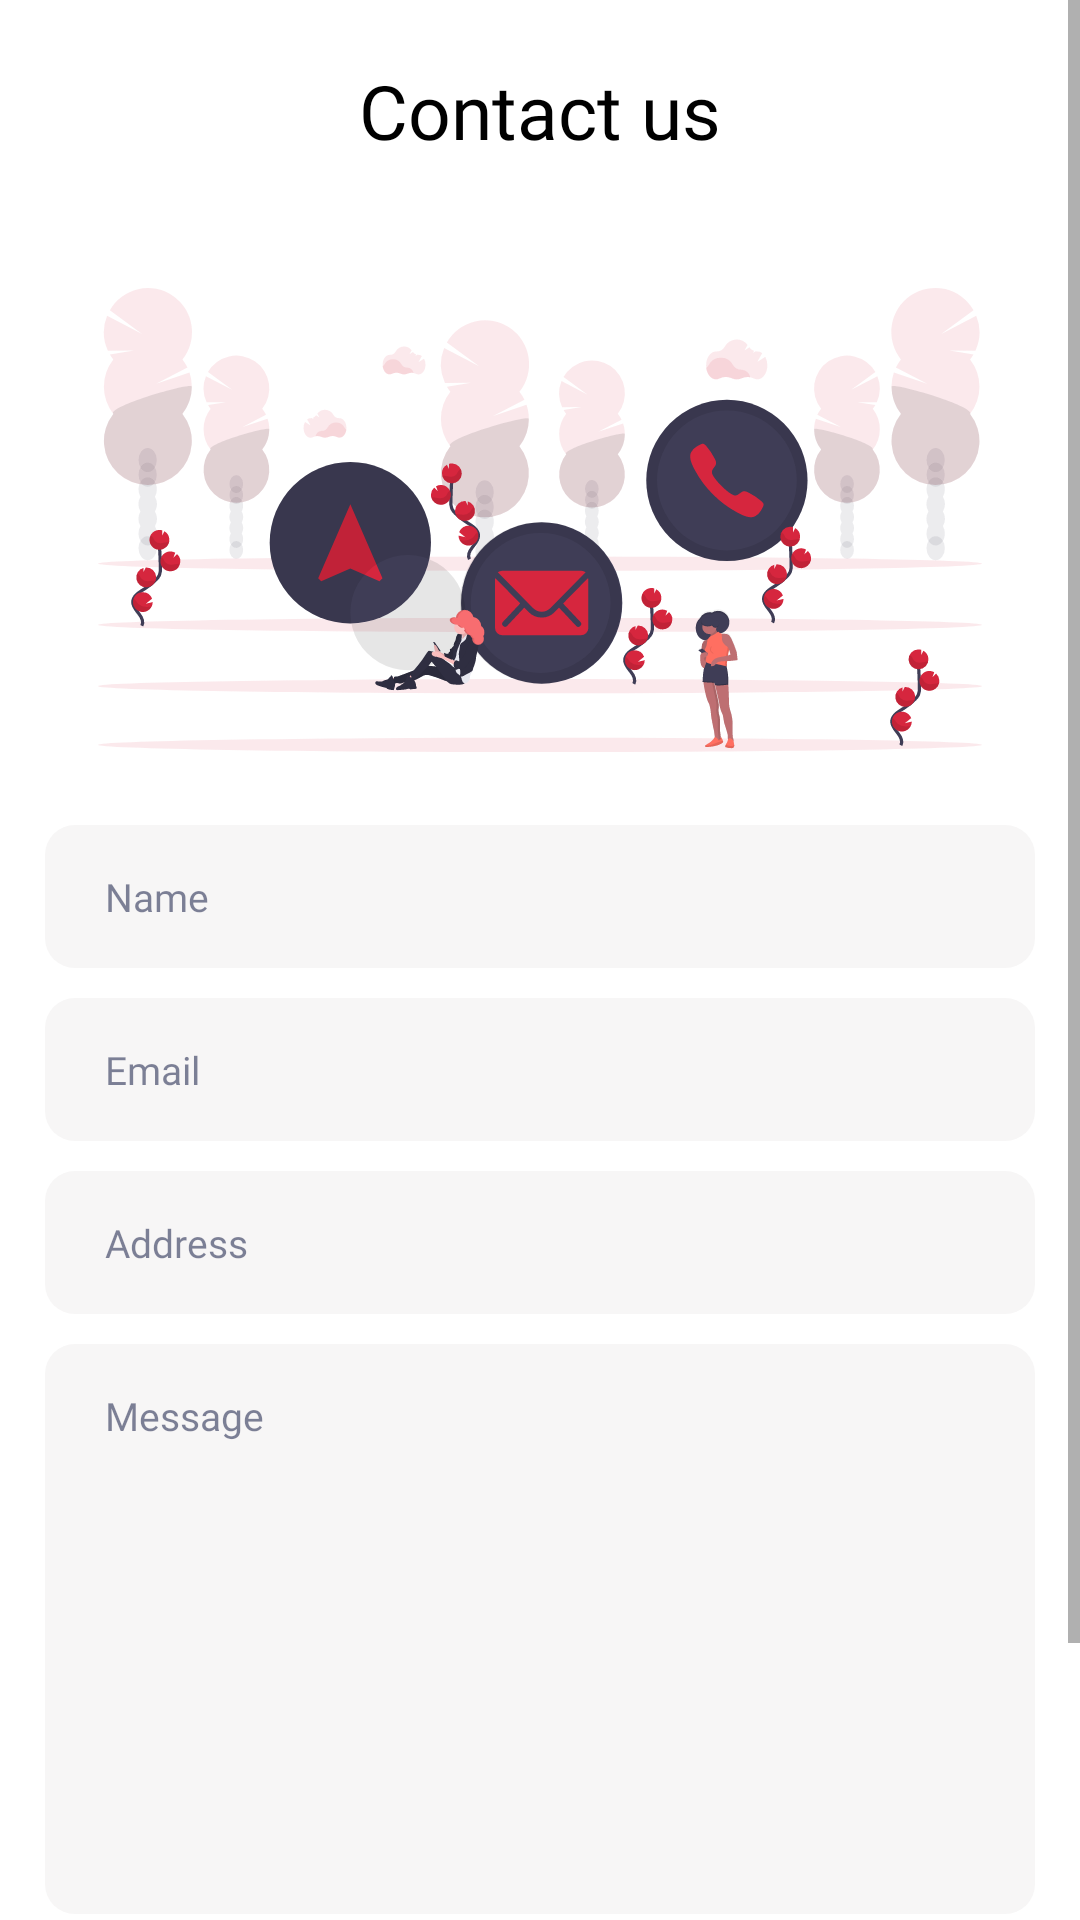

Layout XML and referenced resources for this Android screen:
<!-- AndroidManifest.xml: application theme AppTheme -->
<!-- res/layout/activity_contact_us.xml -->
<?xml version="1.0" encoding="utf-8"?>
<ScrollView
    xmlns:android="http://schemas.android.com/apk/res/android"
    xmlns:app="http://schemas.android.com/apk/res-auto"
    xmlns:tools="http://schemas.android.com/tools"
    android:layout_width="match_parent"
    android:layout_height="match_parent"
    android:orientation="vertical"
    tools:context=".Activities.ContactUsActivity"
    android:background="@android:color/white"
    android:fillViewport="true">
    <LinearLayout
        android:layout_width="match_parent"
        android:layout_height="wrap_content"
        android:orientation="vertical">
        <FrameLayout
            android:layout_width="match_parent"
            android:layout_height="wrap_content"
            android:orientation="horizontal"
            android:layout_marginTop="20dp"
            android:layout_marginHorizontal="15dp">
            <ImageView
                android:layout_width="wrap_content"
                android:layout_height="match_parent"
                android:src="@drawable/ic_back"
                android:tint="@android:color/black"
                android:paddingHorizontal="5dp"
                android:background="?selectableItemBackground"
                android:onClick="back"/>
            <TextView
                android:layout_width="match_parent"
                android:layout_height="wrap_content"
                android:text="@string/Contact_us"
                android:gravity="center_horizontal"
                android:textSize="25sp"
                android:fontFamily="@font/nunito_bold"
                android:textColor="@android:color/black" />
        </FrameLayout>
        <ImageView
            android:layout_width="match_parent"
            android:layout_height="wrap_content"
            android:layout_marginTop="18dp"
            android:src="@drawable/ic_contact_us_image"/>
        <EditText
            android:id="@+id/contact_us_name"
            android:layout_width="match_parent"
            android:layout_height="wrap_content"
            android:hint="@string/Name"
            android:textSize="13sp"
            android:textColorHint="#80000833"
            android:textColor="#000833"
            android:inputType="text"
            android:maxLines="1"
            android:paddingVertical="15dp"
            android:paddingStart="20dp"
            android:paddingEnd="5dp"
            android:background="@drawable/contact_us_edit_text_background"
            android:layout_marginHorizontal="15dp"
            android:textAlignment="viewStart"/>
        <EditText
            android:id="@+id/contact_us_email"
            android:layout_width="match_parent"
            android:layout_height="wrap_content"
            android:hint="@string/Email_address"
            android:textSize="13sp"
            android:textColorHint="#80000833"
            android:textColor="#000833"
            android:inputType="textEmailAddress"
            android:maxLines="1"
            android:paddingVertical="15dp"
            android:paddingStart="20dp"
            android:paddingEnd="5dp"
            android:background="@drawable/contact_us_edit_text_background"
            android:layout_marginHorizontal="15dp"
            android:layout_marginTop="10dp"
            android:textAlignment="viewStart"/>
        <EditText
            android:id="@+id/contact_us_address"
            android:layout_width="match_parent"
            android:layout_height="wrap_content"
            android:hint="@string/Address"
            android:textSize="13sp"
            android:textColorHint="#80000833"
            android:textColor="#000833"
            android:inputType="text"
            android:maxLines="1"
            android:paddingVertical="15dp"
            android:paddingStart="20dp"
            android:paddingEnd="5dp"
            android:background="@drawable/contact_us_edit_text_background"
            android:layout_marginHorizontal="15dp"
            android:layout_marginTop="10dp"/>
        <EditText
            android:id="@+id/contact_us_message"
            android:layout_width="match_parent"
            android:layout_height="190dp"
            android:hint="@string/Message_Text"
            android:textSize="13sp"
            android:textColorHint="#80000833"
            android:textColor="#000833"
            android:paddingVertical="15dp"
            android:paddingStart="20dp"
            android:paddingEnd="5dp"
            android:gravity="top"
            android:background="@drawable/contact_us_edit_text_background"
            android:layout_marginHorizontal="15dp"
            android:layout_marginTop="10dp"
            android:maxLines="9"
            android:scrollbars = "vertical"
            android:textAlignment="viewStart"
            />
        <Button
            android:layout_width="160dp"
            android:layout_height="50dp"
            android:layout_marginTop="40dp"
            android:layout_marginBottom="20dp"
            android:background="@drawable/button_background"
            android:text="@string/send"
            android:textSize="18sp"
            android:fontFamily="@font/nunito_bold"
            android:textColor="@android:color/white"
            android:textStyle="bold"
            android:layout_gravity="center_horizontal"
            android:textAllCaps="false"
            android:onClick="sendMessage"
            android:scrollbarAlwaysDrawVerticalTrack="true"/>
    </LinearLayout>

</ScrollView>
<!-- resources referenced by this layout -->
<resources>
  <!-- drawable button_background (drawable) -->
  <?xml version="1.0" encoding="utf-8"?>
  <selector xmlns:android="http://schemas.android.com/apk/res/android">
  <item android:drawable="@drawable/unclicked_button_background" android:state_pressed="false"/>
      <item android:state_pressed="true" android:drawable="@drawable/clicked_button_background"/>
  </selector>
  <!-- drawable contact_us_edit_text_background (drawable) -->
  <?xml version="1.0" encoding="utf-8"?>
  <shape xmlns:android="http://schemas.android.com/apk/res/android">
  <corners android:radius="10dp"/>
      <solid android:color="#F7F6F6"/>
  </shape>
  <!-- drawable ic_contact_us_image: vector/xml drawable (drawable, 63450 chars, omitted) -->
  <string name="Address">Address</string>
  <string name="Contact_us">Contact us</string>
  <string name="Email_address">Email</string>
  <string name="Message_Text">Message</string>
  <string name="Name">Name</string>
  <string name="send">Send</string>
  <style name="AppTheme" parent="Theme.MaterialComponents.Light.NoActionBar.Bridge">
          
          <item name="colorPrimary">@color/colorPrimary</item>
          <item name="colorPrimaryDark">@color/colorPrimaryDark</item>
          <item name="colorAccent">@color/colorAccent</item>
          <item name="fontFamily">@font/nunito_regular</item>
          <item name="checkboxStyle">@style/CustomCheckbox02</item>
      </style>
  <!-- drawable clicked_button_background (drawable) -->
  <?xml version="1.0" encoding="utf-8"?>
  <shape xmlns:android="http://schemas.android.com/apk/res/android">
      <solid android:color="#B11F33"/>
      <corners android:radius="10dp"/>
  </shape>
  <color name="colorPrimary">#D6263E</color>
  <color name="colorPrimaryDark">#D6263E</color>
  <color name="colorAccent">#D6263E</color>
  <style name="CustomCheckbox02" parent="@style/Widget.AppCompat.CompoundButton.CheckBox">
          <item name="android:button">@drawable/check_box_background</item>
          <item name="android:background">@android:color/transparent</item>
      </style>
  <!-- drawable check_box_background (drawable) -->
  <?xml version="1.0" encoding="utf-8"?>
  <selector xmlns:android="http://schemas.android.com/apk/res/android">
      <item android:drawable="@drawable/ic_checked_box" android:state_checked="true"/>
      <item android:drawable="@drawable/ic_unchecked_box"/>
  </selector>
  <!-- drawable ic_checked_box (drawable) -->
  <vector android:height="24dp" android:tint="#3DB5EA"
      android:viewportHeight="24" android:viewportWidth="24"
      android:width="24dp" xmlns:android="http://schemas.android.com/apk/res/android">
      <path android:fillColor="@android:color/white" android:pathData="M12,2C6.48,2 2,6.48 2,12s4.48,10 10,10 10,-4.48 10,-10S17.52,2 12,2zM10,17l-5,-5 1.41,-1.41L10,14.17l7.59,-7.59L19,8l-9,9z"/>
  </vector>
</resources>
